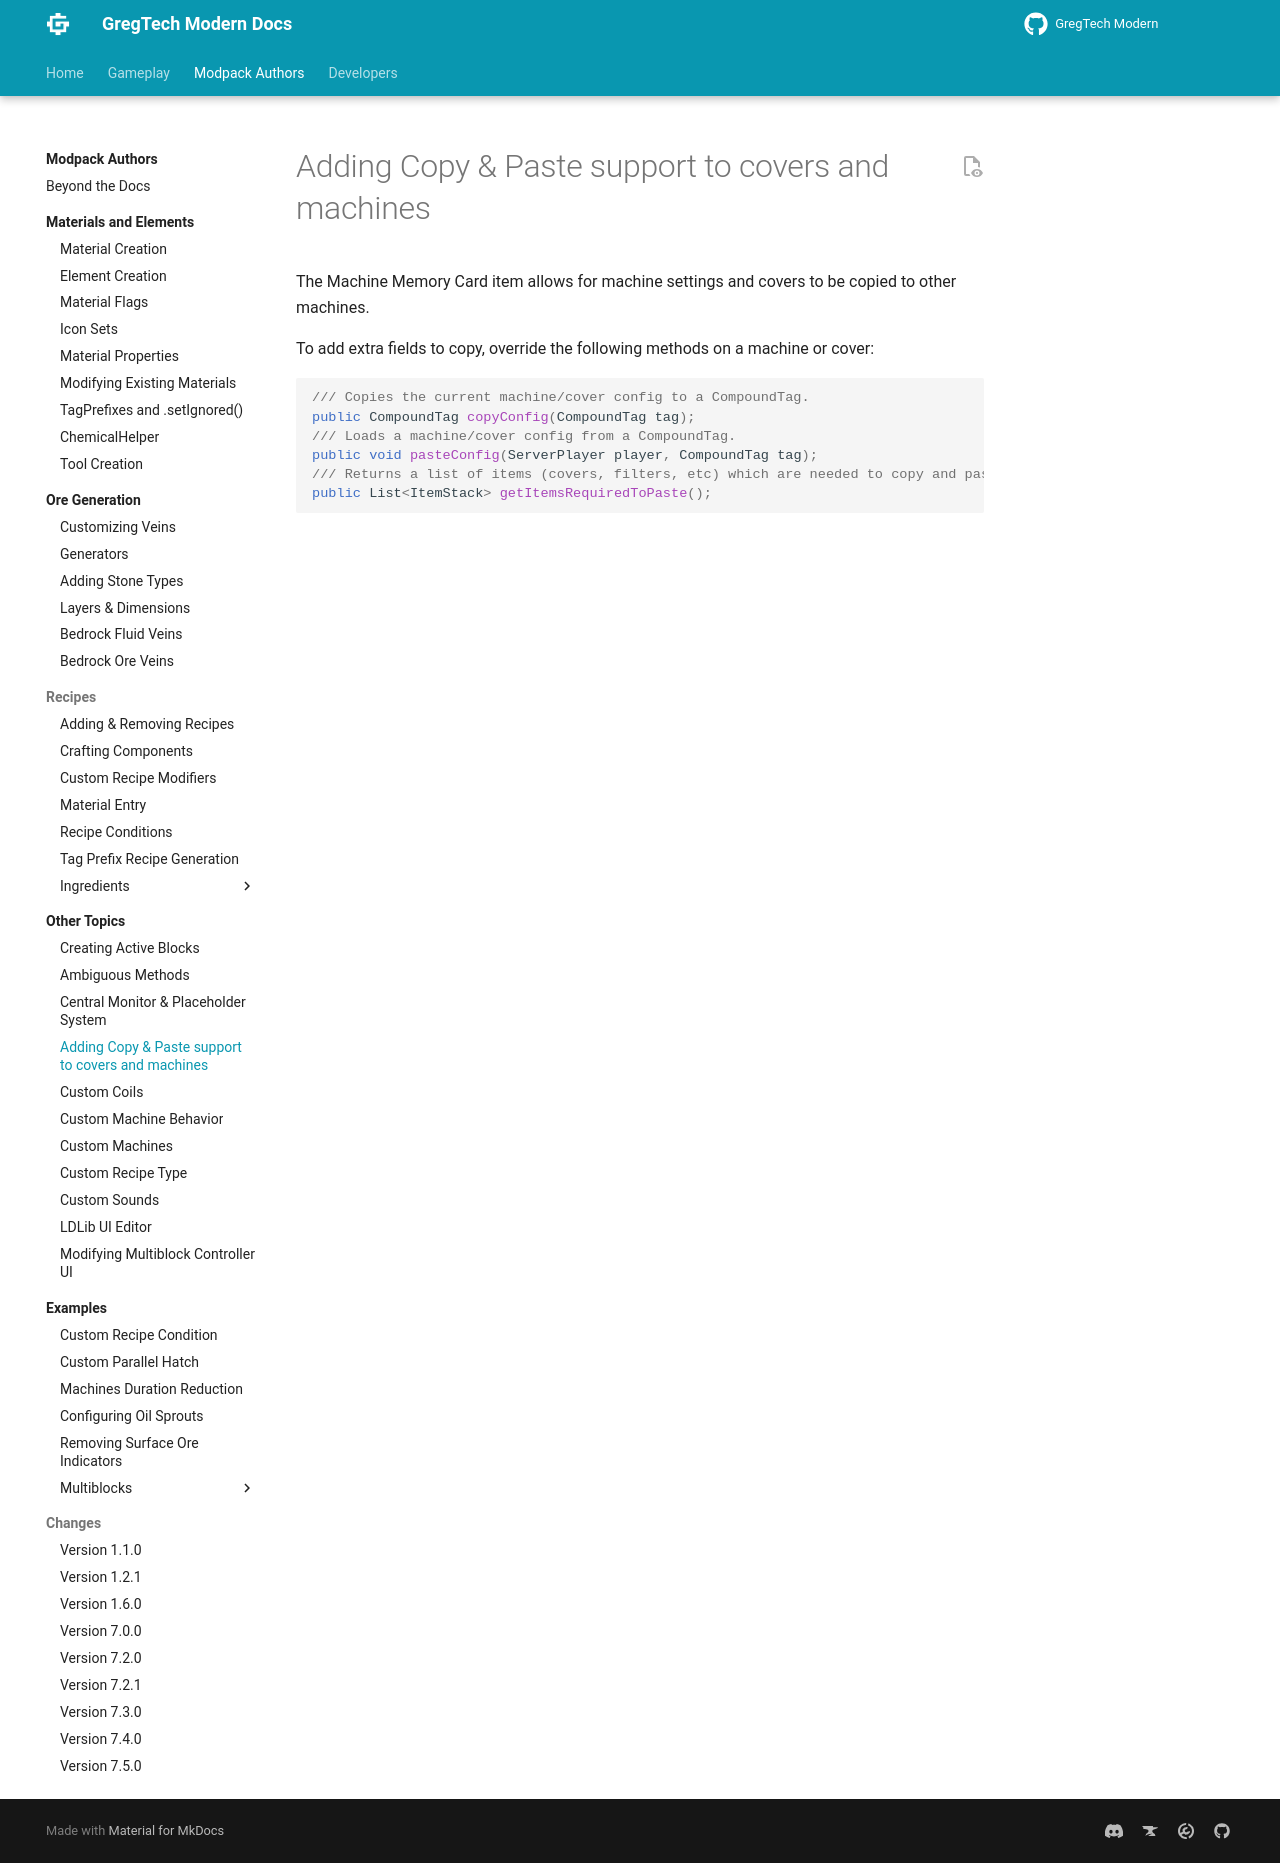

repository: randomusert-s-mods/gregtech-ceu-modern · page: 1.21/Modpacks/Other-Topics/Cover-Machine-Copy-Paste-Support/index.html · generator: mkdocs

---
title: Adding Copy & Paste support to covers and machines
---

The Machine Memory Card item allows for machine settings and covers to be copied to other machines.

To add extra fields to copy, override the following methods on a machine or cover:
```java
/// Copies the current machine/cover config to a CompoundTag.
public CompoundTag copyConfig(CompoundTag tag);
/// Loads a machine/cover config from a CompoundTag.
public void pasteConfig(ServerPlayer player, CompoundTag tag);
/// Returns a list of items (covers, filters, etc) which are needed to copy and paste this machine.
public List<ItemStack> getItemsRequiredToPaste();
```
